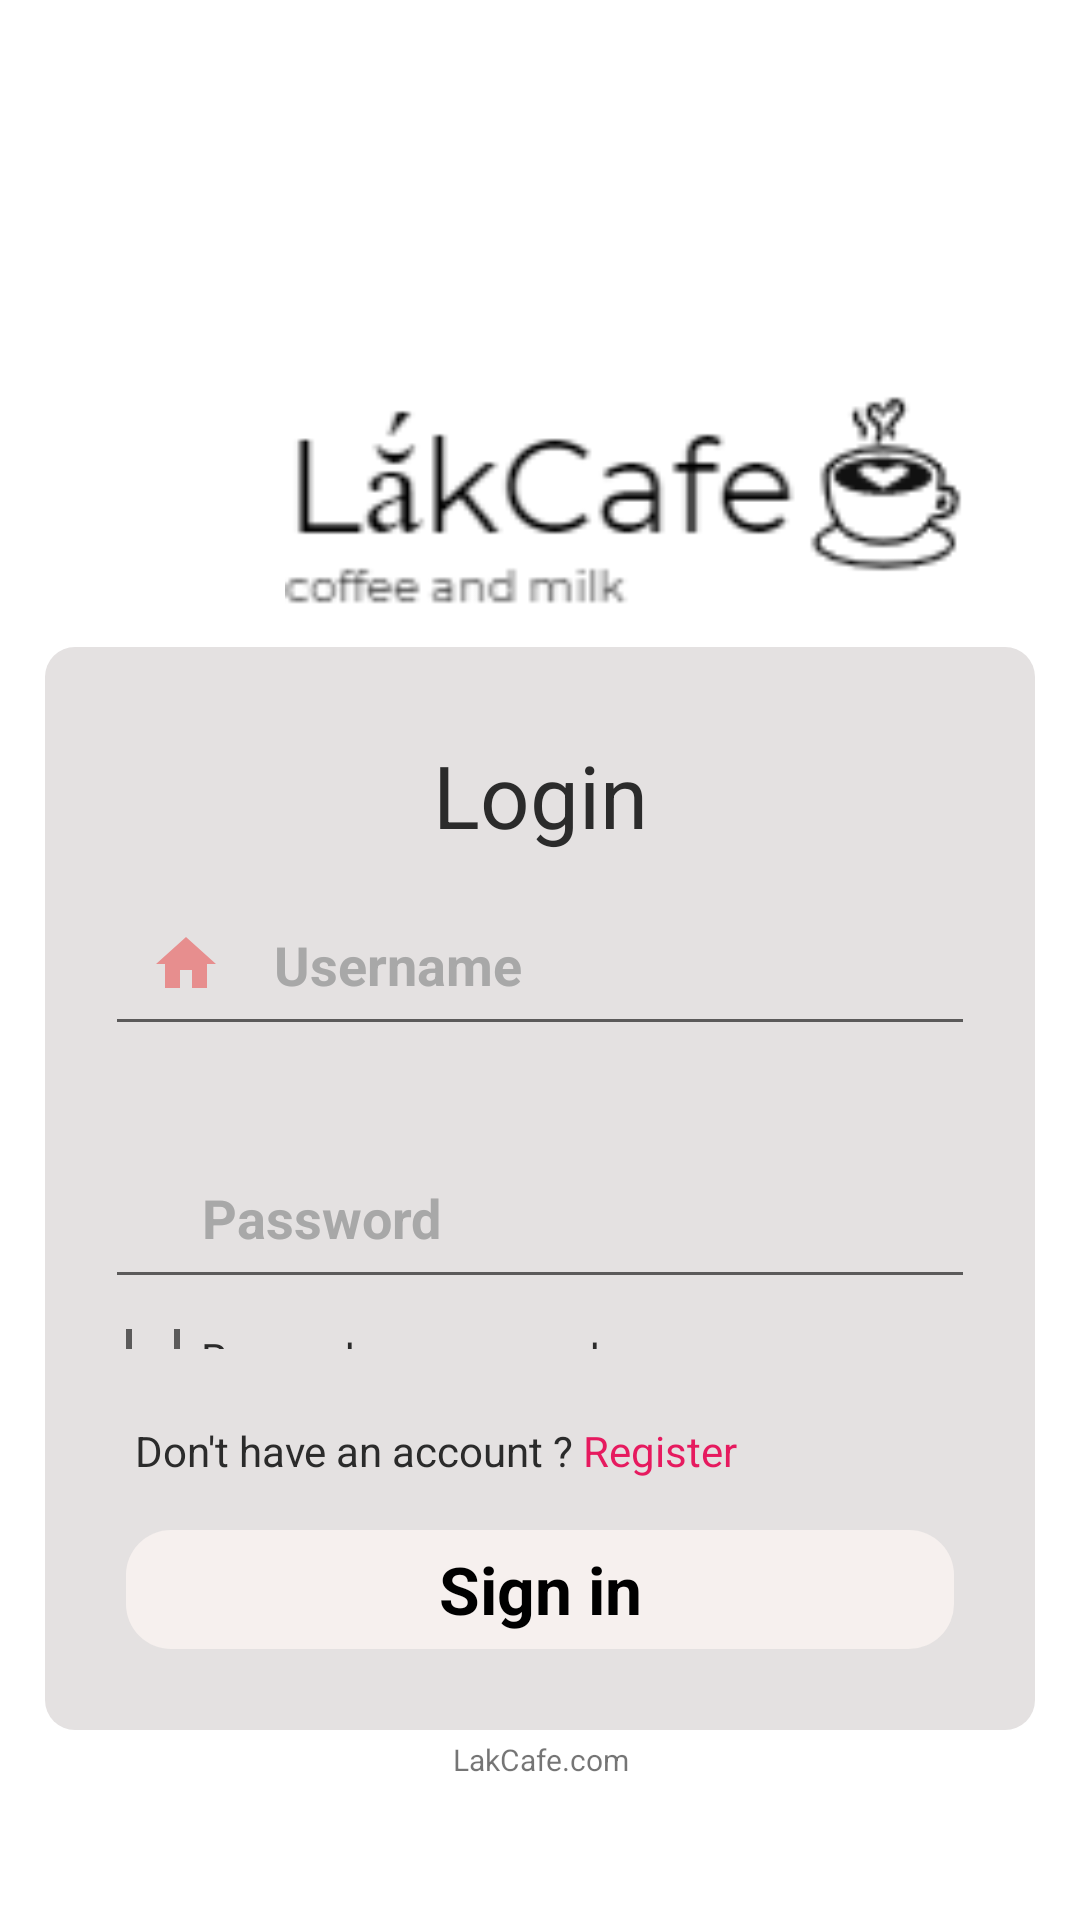

Layout XML and referenced resources for this Android screen:
<!-- AndroidManifest.xml: application theme Theme.ASM_ANDROID -->
<!-- res/layout/activity_main.xml -->
<?xml version="1.0" encoding="utf-8"?>
<LinearLayout xmlns:android="http://schemas.android.com/apk/res/android"
    xmlns:tools="http://schemas.android.com/tools"
    android:layout_width="match_parent"
    android:layout_height="match_parent"

    android:orientation="vertical"

    android:paddingBottom="5dp"
    android:weightSum="5"

    tools:context=".MainActivity">

    <LinearLayout
        android:layout_width="match_parent"
        android:layout_height="0dp"
        android:layout_weight="1.7"

        >

        <FrameLayout

            android:layout_width="match_parent"
            android:layout_height="match_parent">

            <ImageView
                android:layout_width="231dp"
                android:layout_height="145dp"
                android:layout_marginLeft="95dp"
                android:layout_marginTop="95dp"
                android:src="@drawable/lakcafe">

            </ImageView>

            
            
            
            
            
            
            
            

            
        </FrameLayout>
    </LinearLayout>

    <LinearLayout

        android:layout_width="match_parent"
        android:layout_height="0dp"
        android:layout_weight="3"
        android:gravity="bottom"
        android:orientation="vertical"
        android:paddingLeft="15dp"
        android:paddingRight="15dp">

        <LinearLayout

            android:layout_width="match_parent"
            android:layout_height="match_parent"
            android:layout_marginTop="20dp"
            android:background="@drawable/broder_from"
            android:orientation="vertical"
            android:paddingTop="10dp"
            android:padding="20dp"
            android:weightSum="6">

            <LinearLayout
                android:paddingTop="10dp"
                android:layout_width="match_parent"
                android:layout_height="0dp"
                android:layout_weight="4"
                android:orientation="vertical"
                >

                <TextView
                    android:layout_width="match_parent"
                    android:layout_height="wrap_content"
                    android:gravity="center"
                    android:text="Login"


                    android:textColor="#2B2B2B"
                    android:textSize="29sp"
                    android:textStyle="normal">

                </TextView>
                <LinearLayout

                    android:layout_width="match_parent"
                    android:layout_height="match_parent"
                    android:orientation="vertical">

                    <EditText
                        android:id="@+id/edtUsername"
                        android:layout_width="match_parent"
                        android:layout_height="wrap_content"
                        android:layout_marginTop="10dp"
                        android:hint="    Username"
                        android:padding="15dp"
                        android:drawableLeft="@drawable/icon_home"
                        android:textColor="#191717"
                        android:textColorHint="#A8A8A8"
                        android:textStyle="bold">

                    </EditText>

                    <EditText
                        android:id="@+id/edtPassword"
                        android:layout_marginTop="30dp"
                        android:padding="15dp"
                        android:layout_width="match_parent"
                        android:layout_height="wrap_content"
                        android:hint="    Password"
                        android:inputType="textPassword"
                        android:textColorHint="#A8A8A8"
                        android:textStyle="bold"
                        android:drawableLeft="@drawable/passworda"
                        android:textColor="#191717">

                    </EditText>
                    <CheckBox
                        android:id="@+id/ckbRemember"
                        android:layout_marginTop="10dp"
                        android:layout_width="match_parent"
                        android:layout_height="wrap_content"
                        android:text="Remember password"
                        android:textColor="#2B2B2B">

                    </CheckBox>

                </LinearLayout>


            </LinearLayout>
            <RelativeLayout
                android:padding="10dp"
                android:id="@+id/text"
                android:layout_weight="1"
                android:layout_width="match_parent"
                android:layout_height="0dp"
                >
                <TextView
                    android:id="@+id/tvHoiGoFromSignUp"
                    android:gravity="bottom"
                    android:layout_width="wrap_content"
                    android:layout_height="match_parent"
                    android:text="Don't have an account ?"
                    android:textColor="#2B2B2B"
                    >

                </TextView>

                <TextView

                    android:id="@+id/tvOnGoFromSignUp"
                    android:layout_width="wrap_content"
                    android:layout_height="match_parent"
                    android:layout_marginLeft="3dp"
                    android:layout_toRightOf="@id/tvHoiGoFromSignUp"
                    android:gravity="bottom"
                    android:text="Register"
                    android:textColor="#E61A5F">

                </TextView>

            </RelativeLayout>
            <LinearLayout
                android:layout_width="match_parent"
                android:layout_height="0dp"
                android:layout_weight="1"

                android:padding="7dp">

                <LinearLayout

                    android:layout_width="match_parent"
                    android:layout_height="match_parent"
                    android:background="@drawable/broder_btn_gray_whiter"
                    android:weightSum="2">


                    <TextView
                        android:id="@+id/btnOnSignInNow"
                        android:layout_width="match_parent"
                        android:layout_height="match_parent"
                        android:gravity="center"
                        android:text="Sign in"
                        android:textColor="@color/black"
                        android:textSize="22sp"
                        android:textStyle="bold">

                    </TextView>

                </LinearLayout>
            </LinearLayout>
        </LinearLayout>

        <TextView
            android:layout_width="match_parent"
            android:layout_height="20sp"
            android:gravity="center"
            android:text="LakCafe.com"
            android:textSize="10sp">

        </TextView>

    </LinearLayout>
</LinearLayout>
<!-- resources referenced by this layout -->
<resources>
  <!-- drawable broder_btn_gray_whiter (drawable) -->
  <?xml version="1.0" encoding="utf-8"?>
  <shape xmlns:android="http://schemas.android.com/apk/res/android">
  
      
      <solid
          android:color="#F6F0EE" >
      </solid>
  
      
  
  
  
  
  
  
  
      
      <corners
          android:radius="15dp" >
      </corners>
  </shape>
  <!-- drawable broder_from (drawable) -->
  <?xml version="1.0" encoding="utf-8"?>
  <shape
      xmlns:android="http://schemas.android.com/apk/res/android"
      android:shape="rectangle">
  
      
  <solid
      android:color="#E4E1E1"
      ></solid>
  
      
      <padding
          android:left="10dp"
          android:top="10dp"
          android:right="10dp"
          android:bottom="10dp" >
      </padding>
  
      
      <corners
          android:radius="10dp" >
      </corners>
  
  </shape>
  <!-- drawable gobackicon (drawable) -->
  <vector xmlns:android="http://schemas.android.com/apk/res/android"
      android:width="24dp"
      android:height="24dp"
      android:viewportWidth="24"
      android:viewportHeight="24"
      android:tint="@color/white"
      android:autoMirrored="true">
    <path
        android:fillColor="@color/white"
        android:pathData="M10,9V5l-7,7 7,7v-4.1c5,0 8.5,1.6 11,5.1 -1,-5 -4,-10 -11,-11z"/>
  </vector>
  <!-- drawable icon_home (drawable) -->
  <vector android:height="24dp" android:tint="#E78E8E"
      android:viewportHeight="24" android:viewportWidth="24"
      android:width="24dp" xmlns:android="http://schemas.android.com/apk/res/android">
      <path android:fillColor="@android:color/white" android:pathData="M10,20v-6h4v6h5v-8h3L12,3 2,12h3v8z"/>
  </vector>
  <!-- drawable lakcafe: png bitmap (drawable, 3993 bytes) -->
  <style name="Theme.ASM_ANDROID" parent="Theme.MaterialComponents.DayNight.NoActionBar">
          
          <item name="colorPrimary">@color/purple_500</item>
          <item name="colorPrimaryVariant">@color/purple_700</item>
          <item name="colorOnPrimary">@color/white</item>
          
          <item name="colorSecondary">@color/teal_200</item>
          <item name="colorSecondaryVariant">@color/teal_700</item>
          <item name="colorOnSecondary">@color/black</item>
          
          <item name="android:statusBarColor" tools:targetApi="l">?attr/colorPrimaryVariant</item>
          
      </style>
  <!-- not gathered from this repository: default colours our renderer supplied (Android Studio template values) -->
  <color name="purple_500">#FF6200EE</color>
  <color name="purple_700">#FF3700B3</color>
  <color name="teal_200">#FF03DAC5</color>
  <color name="teal_700">#FF018786</color>
  <color name="black">#FF000000</color>
  <color name="white">#FFFFFFFF</color>
</resources>
